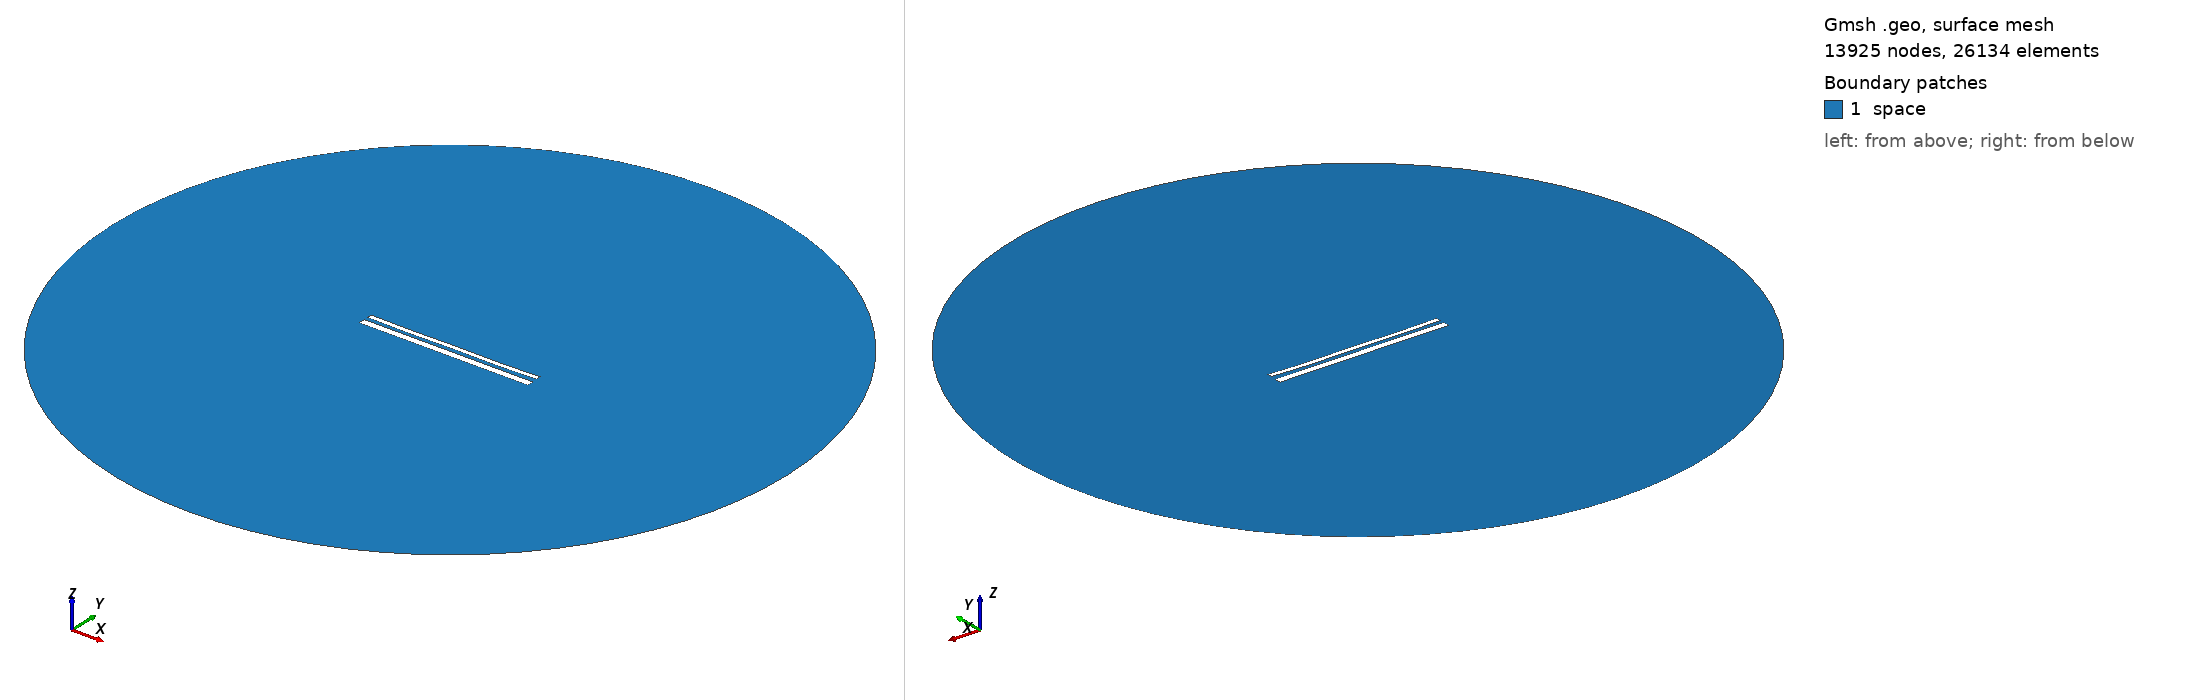

Gmsh geometry script, surface-meshed: 13925 nodes, 26134 surface elements. Boundary patches (legend numbers): 1 space. Left view from above one corner, right view from below the opposite corner. Legend entries are the model's physical surfaces. The drawing asked Gmsh for element sizes between 1% and 20% of the model's largest extent; the script's own settings can give other sizes.

=== 14136.geo (drawn) ===
//---------------------------------------
// Geometry kernel
//---------------------------------------

SetFactory("OpenCASCADE");



//---------------------------------------
// Parameters of the geometry
//---------------------------------------

// Overetch of the upper plate
overetch = 0.5;

// Distance between the plates
distance = 2.0;

// Discretization over the x axis (for the deformation)
nx = 50; 

// Length of the plate
L = 100 - overetch; 

// Number of modes
n = 4; 

// 1st mode coefficient
coeff(1) = 0.07499999999999998;
beta(1) = 0.596864 * 3.1415926535 / L;

// 2nd mode coefficient
coeff(2) = -0.15;
beta(2) = 1.49418 * 3.1415926535 / L;

// 3rd mode coefficient
coeff(3) = 0.0;
beta(3) = 2.50025 * 3.1415926535 / L;

// 4th mode coefficient
coeff(4) = -0.15;
beta(4) = 3.49999 * 3.1415926535 / L;



//---------------------------------------
// Upper plate (deformed rectangle)
//---------------------------------------

// Coordiantes of the upper plate
xmin = -50;
xmax = 50 - overetch;

// Height of the upper plate
yheight = 4 - 2 * overetch;

// Indexes of the points
UpperID[] = {};
LowerID[] = {};
LeftID[] = {};
RightID[] = {};

// Point index
p = 1;

// Horizontal edges
For i In {1:nx}
    x = xmin + (i-1)*(xmax - xmin)/(nx-1);

    y_bottom = distance / 2 + overetch;
    For j In {1:n}
        C = (Cosh(beta(j)*L) + Cos(beta(j)*L)) / (Sinh(beta(j)*L) + Sin(beta(j)*L));
        y_bottom  = y_bottom + coeff(j) * (Cosh(beta(j)*(x+50)) - Cos(beta(j)*(x+50)) - C * (Sinh(beta(j)*(x+50)) - Sin(beta(j)*(x+50))));
    EndFor

    y_top = y_bottom + yheight;

    Point(p) = {x, y_top, 0, 1.0};
    UpperID[i] = p;
    p = p + 1;

    Point(p) = {x, y_bottom, 0, 1.0};
    LowerID[i] = p;
    p = p + 1;
EndFor

// Create point lists
UpperPts[] = {}; LowerPts[] = {};
For i In {1:nx}
  UpperPts[] += {UpperID[i]};
  LowerPts[] += {LowerID[i]};
EndFor

// Build splines
Spline(1) = {UpperPts[]};
Spline(2) = {LowerPts[]};
Line(3) = {LowerPts[nx-1], UpperPts[nx-1]};
Line(4) = {LowerPts[0], UpperPts[0]};

// Build the plane surface
Curve Loop(1) = {2, 3, -1, -4};
Plane Surface(1) = {1};



//---------------------------------------
// Lower plate (rectangle)
//---------------------------------------

// Vertices
Point(1001) = {-50, -1, 0, 1.0};
Point(1002) = { 50, -1, 0, 1.0};
Point(1003) = { 50,  -5, 0, 1.0};
Point(1004) = {-50,  -5, 0, 1.0};

// Edges
Line(5) = {1001, 1002};
Line(6) = {1002, 1003};
Line(7) = {1003, 1004};
Line(8) = {1004, 1001};

// Plane surface
Line Loop(2) = {5, 6, 7, 8};
Plane Surface(2) = {2}; 



//---------------------------------------
// Outer (fictious) boundary
//---------------------------------------

// Points
Point(1005) = {0, 0, 0};       // Center
Point(1006) = {200, 0, 0};     // Start point
Point(1007) = {0, 200, 0};     // 90 degrees
Point(1008) = {-200, 0, 0};    // 180 degrees
Point(1009) = {0, -200, 0};    // 270 degrees

// Circle arcs (each needs start, center, end)
Circle(9) = {1006, 1005, 1007};
Circle(10) = {1007, 1005, 1008};
Circle(11) = {1008, 1005, 1009};
Circle(12) = {1009, 1005, 1006};

// Plane surface for the entire domain
Curve Loop(3) = {9, 10, 11, 12};
Surface(3) = {3};

// Subtract the plates from the whole domain to obtain the actual domain where we want to solve the equations
BooleanDifference{ Surface{3}; Delete; }{ Surface{1}; Surface{2}; Delete; }




//---------------------------------------
// Transfinite Lines/Curves
//---------------------------------------

// Set the number of points on the boundaries
r = 7;

// Plates
Transfinite Curve {1, 2} = 50*r Using Progression 1;
Transfinite Curve {3, 4} = 2*r Using Progression 1;
Transfinite Line {5, 7} = 50*r Using Progression 1;
Transfinite Line {6, 8} = 2*r Using Progression 1;

// Outer boundary
Transfinite Line {9, 10, 11, 12} = 20 Using Progression 1;



//---------------------------------------
// Physical groups
//---------------------------------------                

// Physical curves (boundaries)
Physical Line("force_segment", 10) = {2};
Physical Line("upper_plate", 11) = {1, 3, 4};
Physical Line("lower_plate", 12) = {5, 6, 7, 8};
Physical Line("boundary", 20) = {9, 10, 11, 12};

// Physical Surfaces
Physical Surface("space", 30) = {3};



//---------------------------------------
// 6. Generate the Mesh
//---------------------------------------

// 2D mesh generation
Mesh 2;
